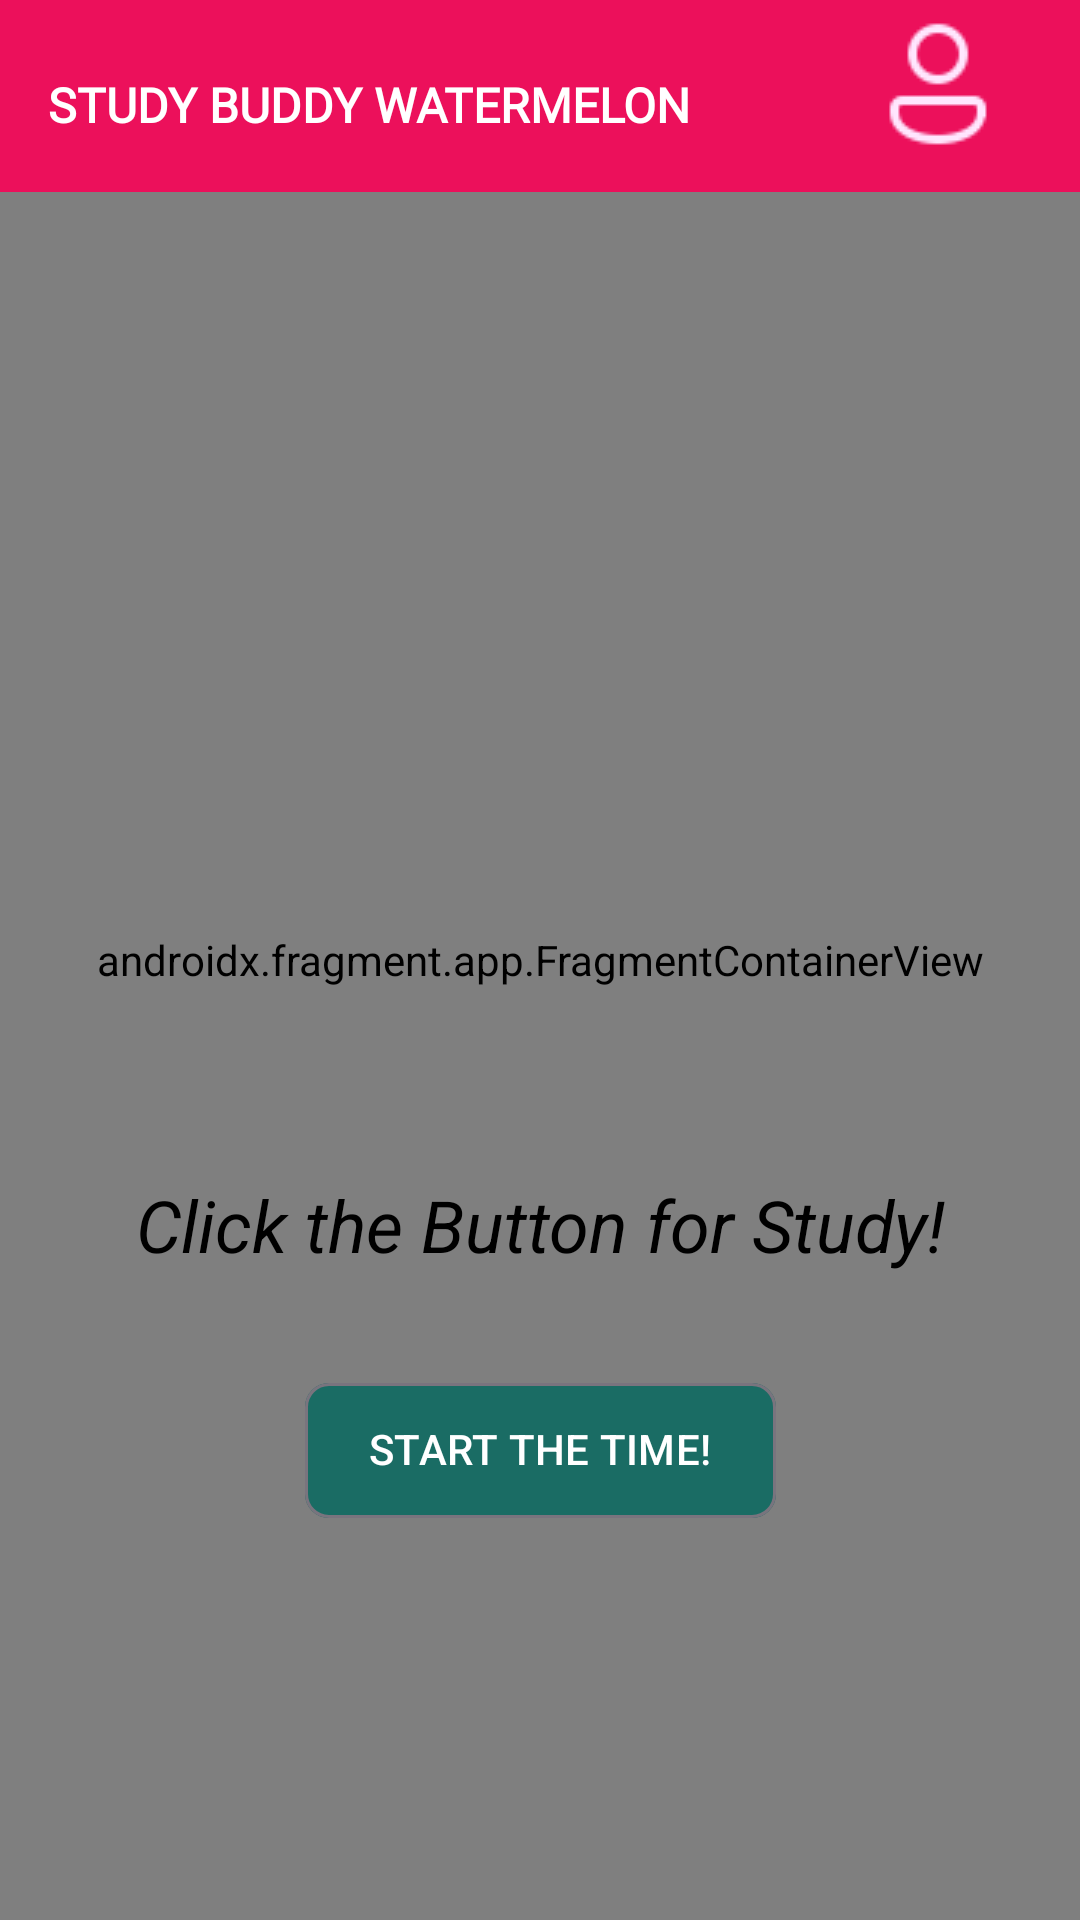

Layout XML and referenced resources for this Android screen:
<!-- AndroidManifest.xml: application theme Theme.Odev3 -->
<!-- res/layout/fragment_mainpage.xml -->
<?xml version="1.0" encoding="utf-8"?>
<androidx.constraintlayout.widget.ConstraintLayout xmlns:android="http://schemas.android.com/apk/res/android"
    xmlns:app="http://schemas.android.com/apk/res-auto"
    xmlns:tools="http://schemas.android.com/tools"
    android:layout_width="match_parent"
    android:layout_height="match_parent"
    android:background="@color/backgroundColor"
    tools:context=".MainActivity">

    <androidx.fragment.app.FragmentContainerView
        android:id="@+id/fragmentContainerView"
        android:name="androidx.navigation.fragment.NavHostFragment"
        android:layout_width="0dp"
        android:layout_height="0dp"
        app:layout_constraintBottom_toBottomOf="parent"
        app:layout_constraintEnd_toEndOf="parent"
        app:layout_constraintStart_toStartOf="parent"
        app:layout_constraintTop_toTopOf="parent" />

    <ImageView
        android:id="@+id/imageView"
        android:layout_width="248dp"
        android:layout_height="176dp"
        android:layout_marginTop="148dp"
        app:layout_constraintEnd_toEndOf="parent"
        app:layout_constraintHorizontal_bias="0.496"
        app:layout_constraintStart_toStartOf="parent"
        app:layout_constraintTop_toTopOf="parent"
        app:srcCompat="@drawable/watermelonslice" />

    <TextView
        android:id="@+id/textView"
        android:layout_width="315dp"
        android:layout_height="33dp"
        android:layout_marginTop="392dp"
        android:text="Click the Button for Study!"
        android:textAlignment="center"
        android:textColor="@color/black"
        android:textSize="24sp"
        android:textStyle="italic"
        app:layout_constraintEnd_toEndOf="parent"
        app:layout_constraintStart_toStartOf="parent"
        app:layout_constraintTop_toTopOf="parent" />

    <androidx.appcompat.widget.Toolbar
        android:id="@+id/toolbar"
        android:layout_width="match_parent"
        android:layout_height="0dp"
        android:background="#EC105B"
        android:minHeight="?attr/actionBarSize"
        android:theme="?attr/actionBarTheme"
        app:layout_constraintEnd_toEndOf="parent"
        app:layout_constraintStart_toStartOf="parent"
        app:layout_constraintTop_toTopOf="parent" />

    <com.google.android.material.chip.Chip
        android:id="@+id/mainpageButton"
        android:layout_width="157dp"
        android:layout_height="61dp"
        android:layout_marginTop="28dp"
        android:backgroundTint="#1A6C64"
        android:fontFamily="@font/lora"
        android:onClick="mainpageButton"
        android:text="@string/button_name"
        android:textAlignment="center"
        android:textColor="@color/white"
        app:layout_constraintEnd_toEndOf="parent"
        app:layout_constraintStart_toStartOf="parent"
        app:layout_constraintTop_toBottomOf="@+id/textView" />

    <TextView
        android:id="@+id/baslik"
        android:layout_width="wrap_content"
        android:layout_height="wrap_content"
        android:layout_marginStart="16dp"
        android:layout_marginTop="24dp"
        android:fontFamily="@font/lora"
        android:text="@string/slogan"
        android:textAlignment="textStart"
        android:textColor="@color/white"
        android:textSize="16sp"
        android:textStyle="bold"
        app:layout_constraintStart_toStartOf="@+id/toolbar"
        app:layout_constraintTop_toTopOf="parent" />

    <ImageView
        android:id="@+id/usericon"
        android:layout_width="wrap_content"
        android:layout_height="wrap_content"
        android:layout_marginTop="4dp"
        android:layout_marginEnd="16dp"
        android:onClick="userClicked"
        app:layout_constraintEnd_toEndOf="parent"
        app:layout_constraintHorizontal_bias="0.89"
        app:layout_constraintStart_toEndOf="@+id/baslik"
        app:layout_constraintTop_toTopOf="parent"
        app:srcCompat="@drawable/userpink" />


</androidx.constraintlayout.widget.ConstraintLayout>
<!-- resources referenced by this layout -->
<resources>
  <color name="backgroundColor">#FFF4E3E3</color>
  <color name="black">#FF000000</color>
  <color name="white">#FFFFFFFF</color>
  <!-- drawable userpink: png bitmap (drawable, 841 bytes) -->
  <string name="button_name">START THE TIME!</string>
  <string name="slogan">STUDY BUDDY WATERMELON</string>
  <style name="Theme.Odev3" parent="Base.Theme.Odev3" />
  <style name="Base.Theme.Odev3" parent="Theme.Material3.DayNight.NoActionBar">
          
          
          <item name="android:statusBarColor">@color/barColor</item>
      </style>
  <color name="barColor">#EC105B</color>
</resources>
